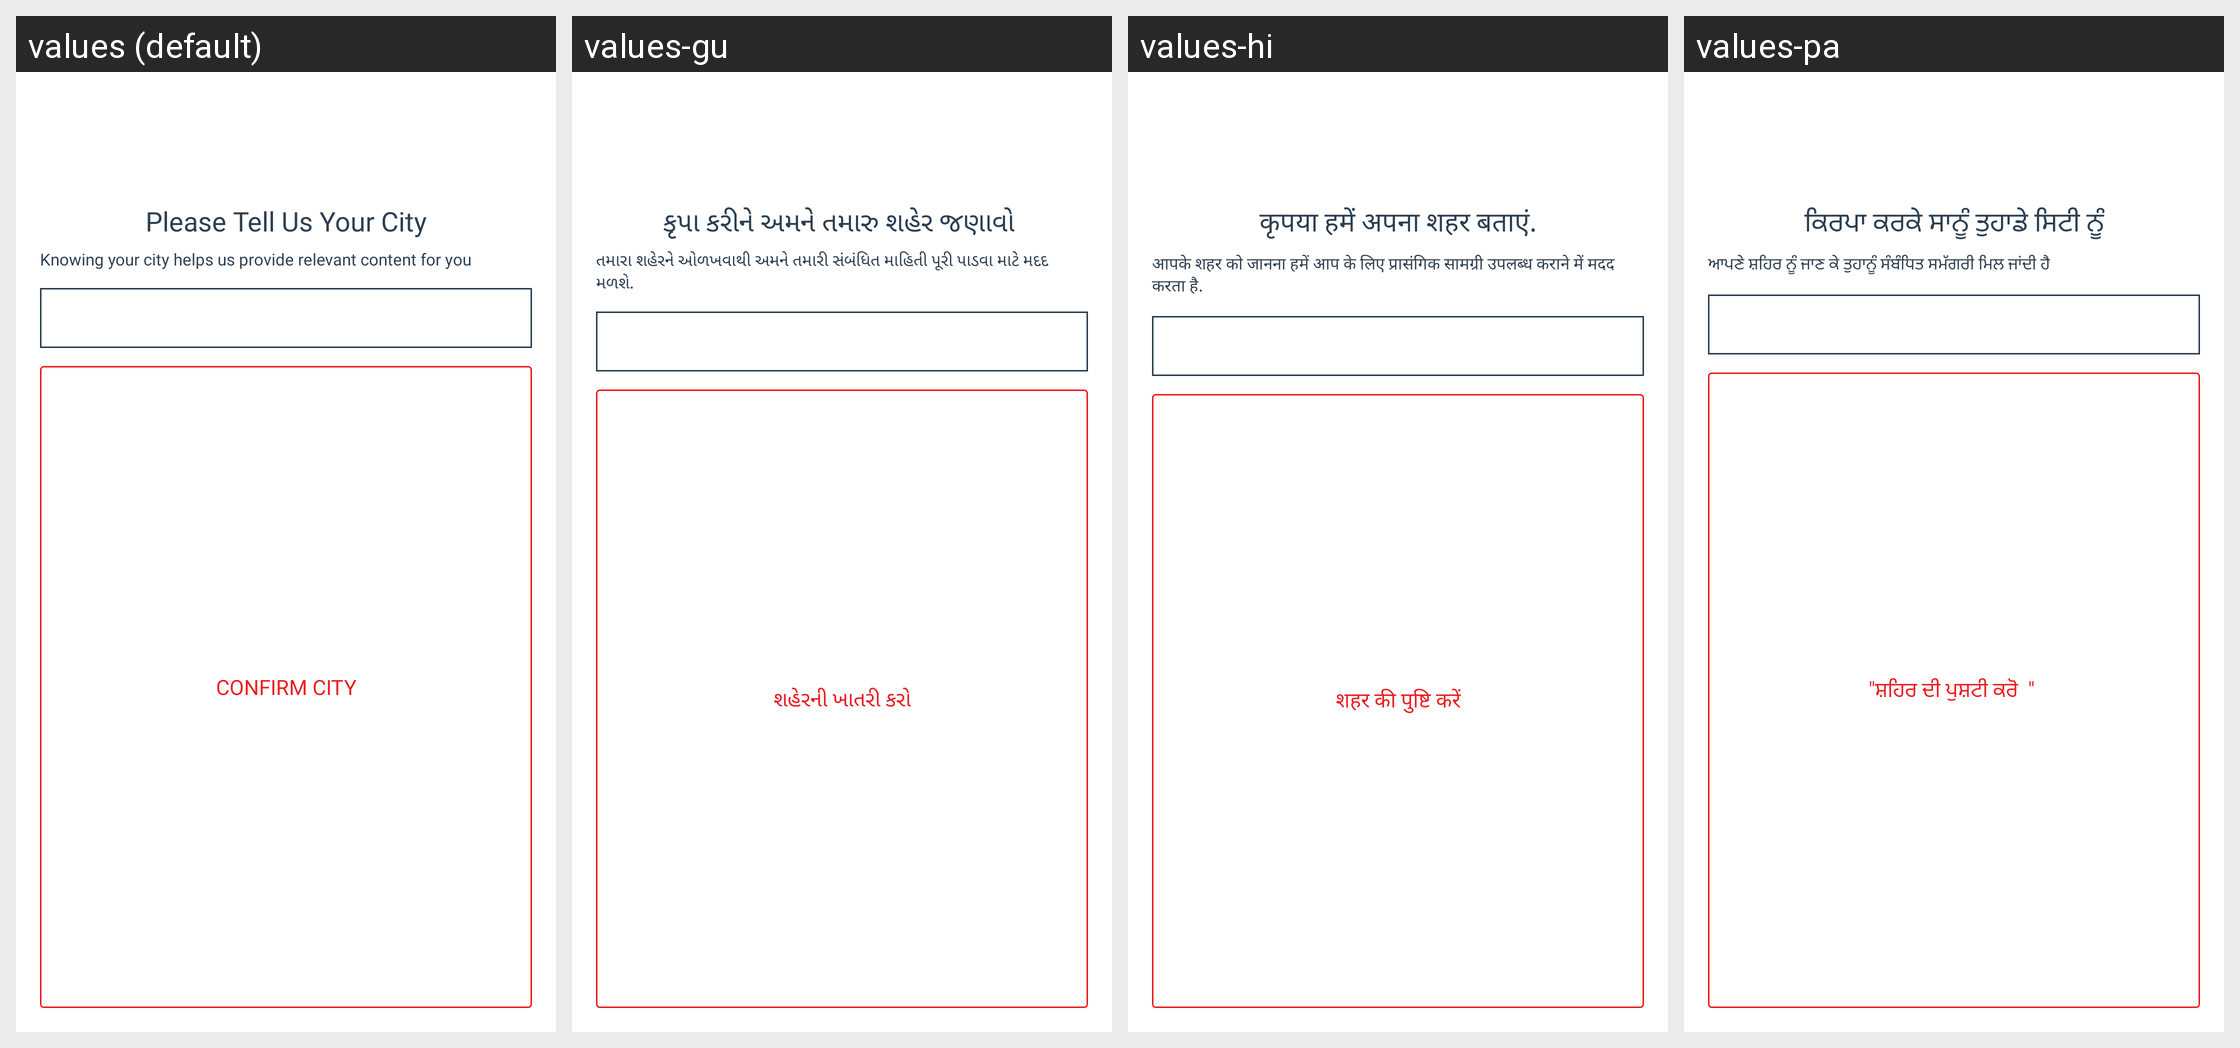

For this localized Android screen grid, give each drawn string resource with its value in every locale shown.
Android screen res/layout/get_city_dialog.xml rendered under 4 locales, left to right: values (default), values-gu, values-hi, values-pa. Device: Nexus 5 (rendered at 1080×1920; each locale shown at half size, 540×960, under a caption strip naming it); theme AppThemee.
Other locales in the repository, not shown: values-bn, values-kn, values-ml, values-mr, values-ta, values-te.
Strings drawn on this screen, with the default value and each locale's value (text and hints the layout hard-codes, and strings that could not be matched under every locale, appear in the picture but are not listed):

please_tell_us_your_city
  values: Please Tell Us Your City
  values-gu: કૃપા કરીને અમને તમારુ શહેર જણાવો 
  values-hi: कृपया हमें अपना शहर बताएं.
  values-pa: ਕਿਰਪਾ ਕਰਕੇ ਸਾਨੂੰ ਤੁਹਾਡੇ ਸਿਟੀ ਨੂੰ

knowing_your_city_helps_us_provide
  values: Knowing your city helps us provide relevant content for you
  values-gu: તમારા શહેરને ઓળખવાથી અમને તમારી સંબંધિત માહિતી પૂરી પાડવા માટે મદદ મળશે. 
  values-hi: आपके शहर को जानना हमें आप के लिए प्रासंगिक सामग्री उपलब्ध कराने में मदद करता है.
  values-pa: ਆਪਣੇ ਸ਼ਹਿਰ ਨੂੰ ਜਾਣ ਕੇ ਤੁਹਾਨੂੰ ਸੰਬੰਧਿਤ ਸਮੱਗਰੀ ਮਿਲ ਜਾਂਦੀ ਹੈ  

confirm_city
  values: Confirm City
  values-gu: શહેરની ખાતરી કરો
  values-hi: शहर की पुष्टि करें
  values-pa: "ਸ਼ਹਿਰ ਦੀ ਪੁਸ਼ਟੀ ਕਰੋ  "
